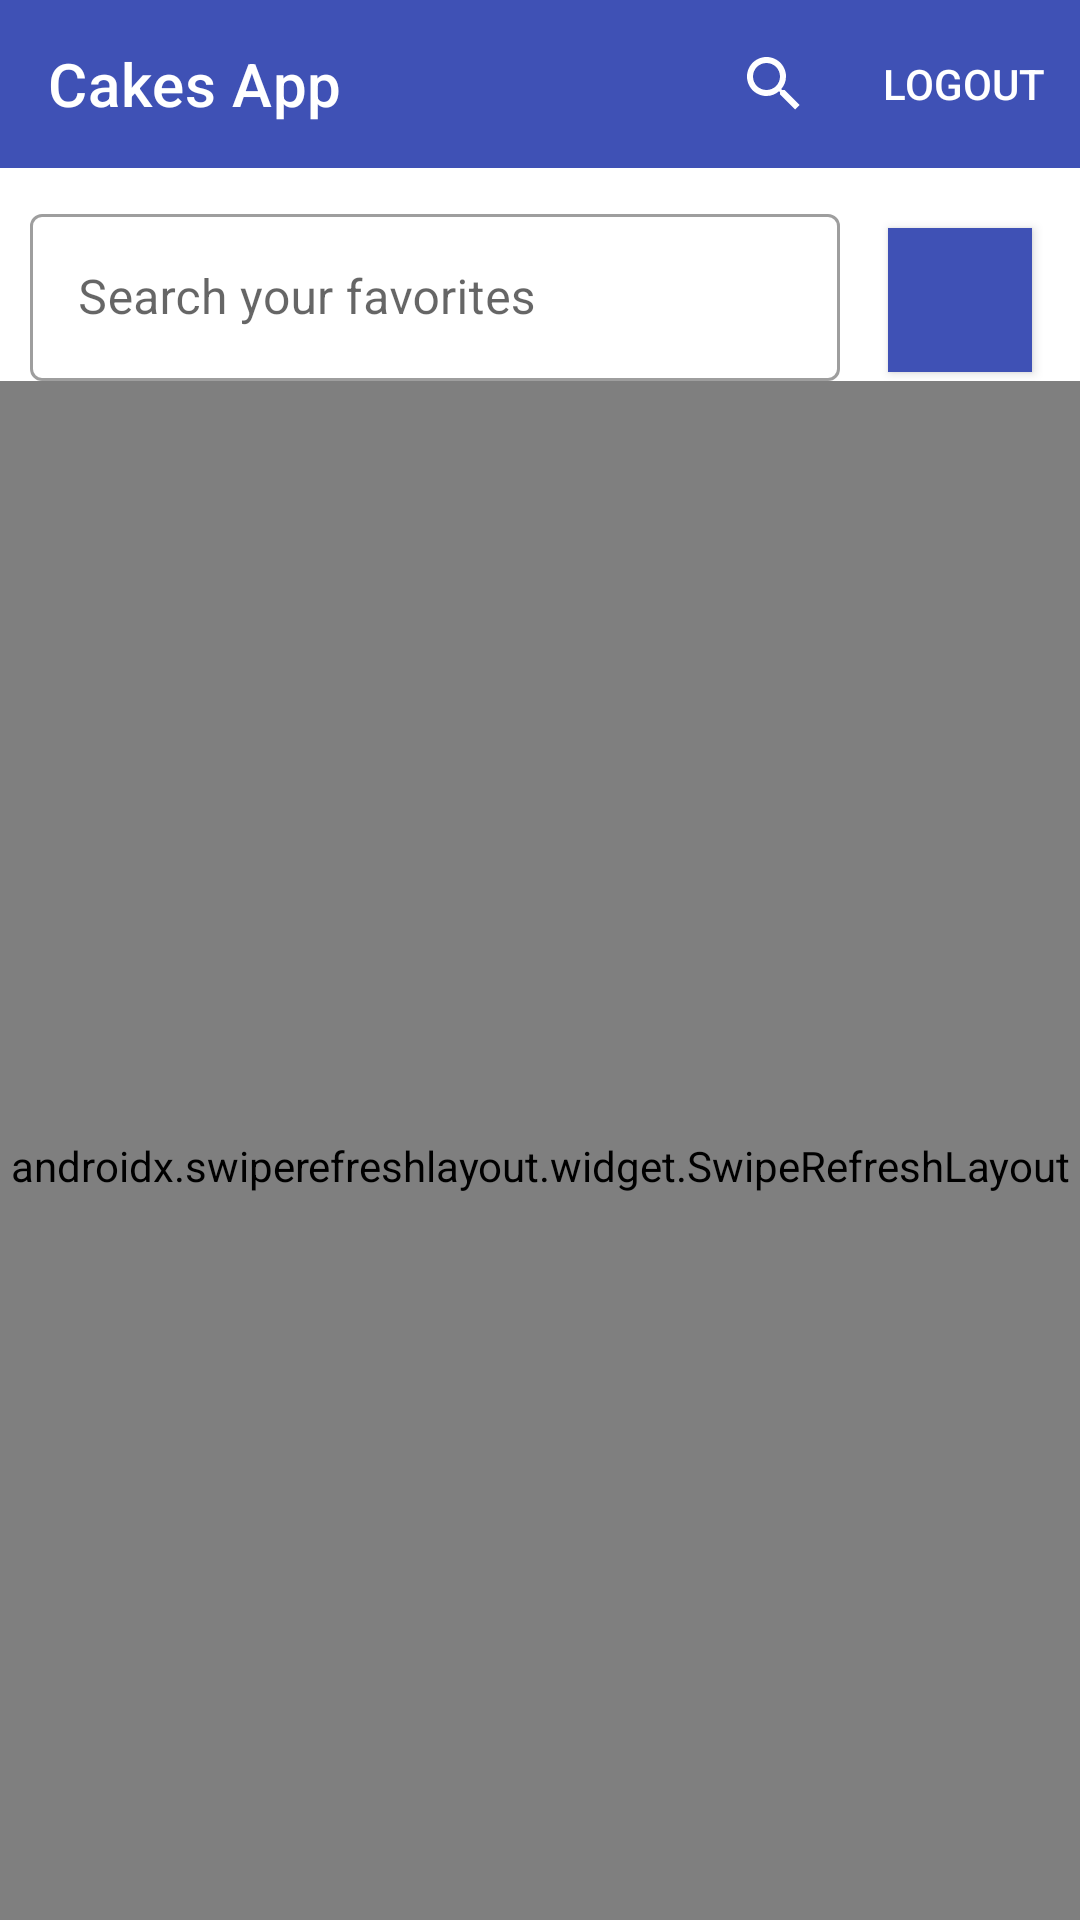

Layout XML and referenced resources for this Android screen:
<!-- AndroidManifest.xml: activity theme AppTheme.NoActionBar -->
<!-- res/layout/activity_home.xml -->
<?xml version="1.0" encoding="utf-8"?>
<layout xmlns:android="http://schemas.android.com/apk/res/android"
    xmlns:app="http://schemas.android.com/apk/res-auto"
    xmlns:tools="http://schemas.android.com/tools">

    <androidx.constraintlayout.widget.ConstraintLayout
        android:layout_width="match_parent"
        android:layout_height="match_parent"
        android:orientation="vertical"
        tools:context=".view.HomeActivity">

        <com.google.android.material.appbar.AppBarLayout
            android:id="@+id/appBar"
            android:layout_width="match_parent"
            android:layout_height="wrap_content"
            app:layout_constraintLeft_toLeftOf="parent"
            app:layout_constraintLeft_toRightOf="parent"
            app:layout_constraintTop_toTopOf="parent">

            <com.google.android.material.appbar.MaterialToolbar
                android:id="@+id/toolbar"
                style="@style/Widget.MaterialComponents.Toolbar.Primary"
                android:layout_width="match_parent"
                android:layout_height="wrap_content"
                app:menu="@menu/main_menu"
                app:title="@string/app_name"
                app:titleTextColor="@android:color/white" />

        </com.google.android.material.appbar.AppBarLayout>

        <com.google.android.material.textfield.TextInputLayout
            android:id="@+id/textInputLayoutSearch"
            style="@style/Widget.MaterialComponents.TextInputLayout.OutlinedBox"
            android:layout_width="0dp"
            android:layout_height="wrap_content"
            android:layout_marginStart="10dp"
            android:layout_marginLeft="10dp"
            android:layout_marginTop="10dp"
            android:hint="@string/text_search"
            app:layout_constraintEnd_toEndOf="parent"
            app:layout_constraintEnd_toStartOf="@+id/searchButton"
            app:layout_constraintHorizontal_bias="0.5"
            app:layout_constraintStart_toStartOf="parent"
            app:layout_constraintTop_toBottomOf="@+id/appBar"
            app:layout_constraintVertical_chainStyle="packed">

            <com.google.android.material.textfield.TextInputEditText
                android:id="@+id/editTextSearch"
                android:layout_width="match_parent"
                android:layout_height="wrap_content"
                android:inputType="textNoSuggestions"
                android:maxLength="40"
                android:maxLines="1" />
        </com.google.android.material.textfield.TextInputLayout>

        <Button
            android:id="@+id/searchButton"
            android:layout_width="48dp"
            android:layout_height="48dp"
            android:layout_marginStart="16dp"
            android:layout_marginEnd="16dp"
            android:background="@color/colorPrimary"
            android:drawableLeft="@drawable/ic_search"
            android:padding="5dp"
            app:layout_constraintBaseline_toBaselineOf="@+id/textInputLayoutSearch"
            app:layout_constraintEnd_toEndOf="parent"
            app:layout_constraintHorizontal_bias="0.5"
            app:layout_constraintStart_toEndOf="@+id/textInputLayoutSearch" />


        <androidx.swiperefreshlayout.widget.SwipeRefreshLayout
            android:id="@+id/refresh"
            android:layout_width="match_parent"
            android:layout_height="0dp"
            android:paddingTop="10dp"
            app:layout_constraintBottom_toBottomOf="parent"
            app:layout_constraintLeft_toLeftOf="parent"
            app:layout_constraintLeft_toRightOf="parent"
            app:layout_constraintTop_toBottomOf="@+id/textInputLayoutSearch">

            <androidx.recyclerview.widget.RecyclerView
                android:id="@+id/recyclerView"
                android:layout_width="match_parent"
                android:layout_height="match_parent"
                android:paddingLeft="4dp"
                android:paddingRight="4dp"
                android:paddingBottom="10dp"
                tools:listitem="@layout/item_user_first" />
        </androidx.swiperefreshlayout.widget.SwipeRefreshLayout>

    </androidx.constraintlayout.widget.ConstraintLayout>


</layout>
<!-- res/layout/item_user_first.xml (included above) -->
<?xml version="1.0" encoding="utf-8"?>
<layout xmlns:android="http://schemas.android.com/apk/res/android"
    xmlns:app="http://schemas.android.com/apk/res-auto"
    xmlns:bind="http://schemas.android.com/tools">

    <data>

        <variable
            name="imageModel"
            type="com.cavista.leaveragesapp.models.ImageModel" />

    </data>

    <androidx.constraintlayout.widget.ConstraintLayout
        android:id="@+id/linear_elements"
        android:layout_width="match_parent"
        android:layout_height="wrap_content"
        android:layout_margin="4dp"
        android:padding="2dp"
        android:background="@drawable/item_background"
        android:orientation="vertical">

        <ImageView
            android:id="@+id/imageview_icon"
            android:layout_width="0dp"
            android:layout_height="0dp"
            android:layout_margin="0.5dp"
            android:scaleType="centerCrop"
            android:padding="0dp"
            android:adjustViewBounds="true"
            app:layout_constraintBottom_toBottomOf="parent"
            app:layout_constraintDimensionRatio="16:9"
            app:layout_constraintEnd_toEndOf="parent"
            app:layout_constraintStart_toStartOf="parent"
            app:layout_constraintTop_toTopOf="parent"
            bind:avatar="@{imageModel.link}" />

    </androidx.constraintlayout.widget.ConstraintLayout>

</layout>
<!-- resources referenced by this layout -->
<resources>
  <color name="colorPrimary">#3F51B5</color>
  <!-- drawable item_background (drawable) -->
  <?xml version="1.0" encoding="utf-8"?>
  <shape xmlns:android="http://schemas.android.com/apk/res/android"
      android:shape="rectangle">
      <corners android:radius="4dp" />
      <padding
          android:bottom="0dp"
          android:left="0dp"
          android:right="0dp"
          android:top="0dp" />
      <solid android:color="#FFFFFF" />
  
      <stroke
          android:width="1dp"
          android:color="#3F51B5" />
  
  </shape>
  <string name="app_name">Cakes App</string>
  <string name="text_search">Search your favorites</string>
  <style name="AppTheme.NoActionBar">
          <item name="windowActionBar">false</item>
          <item name="windowNoTitle">true</item>
      </style>
</resources>
